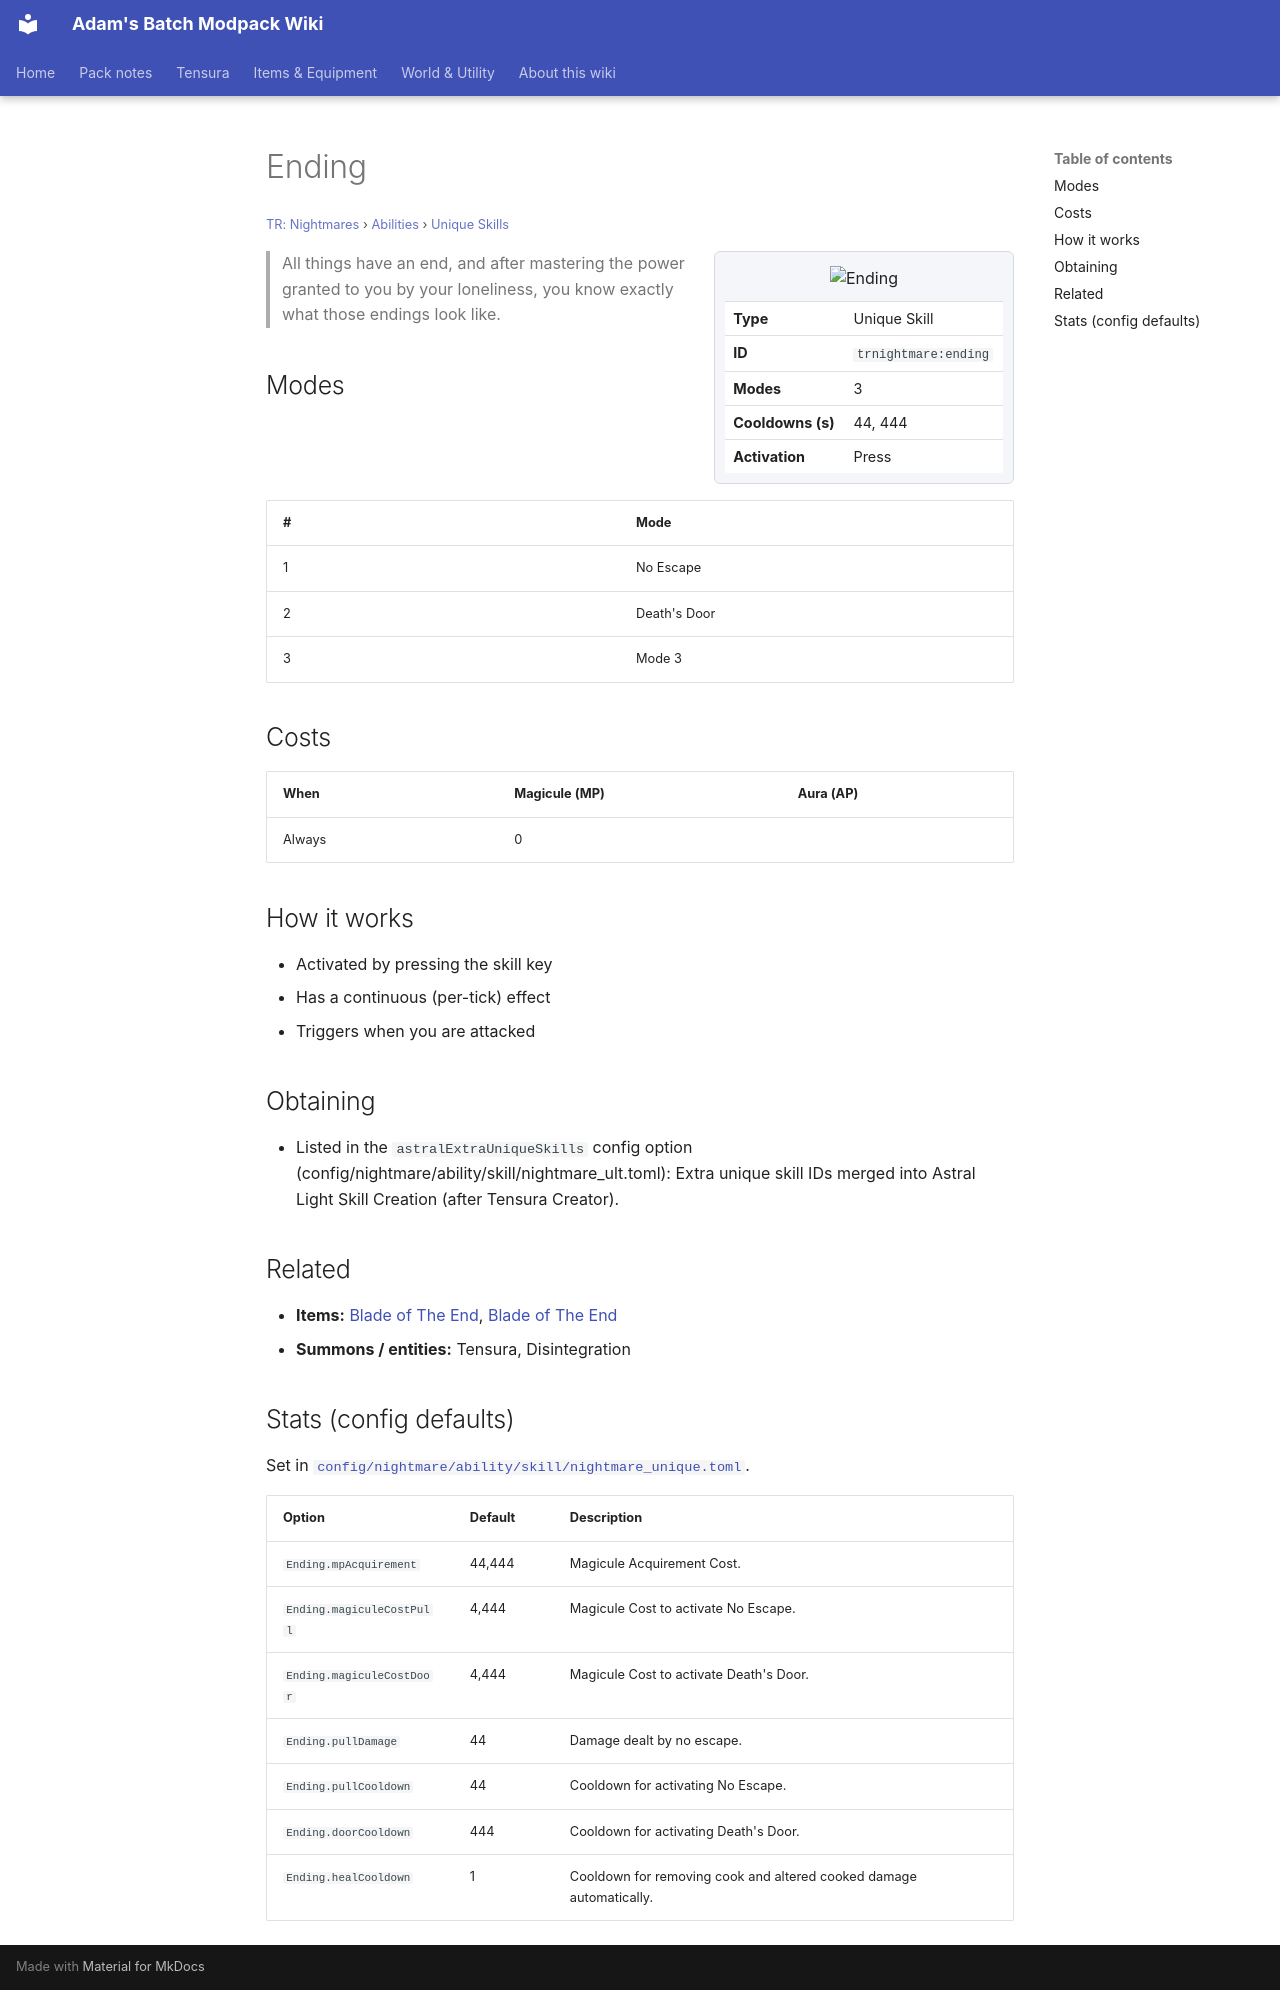

repository: Proteus-Nell/Adams-Batch-MC-Modpack-Wiki · page: tr-nightmares/abilities/unique-skills/ending/index.html · generator: mkdocs

# Ending

<small>[TR: Nightmares](../../index.md) &rsaquo; [Abilities](../index.md) &rsaquo; [Unique Skills](index.md)</small>

<div class="infobox" markdown>

![Ending](../../../assets/icons/trnightmare/skill/ending.png)

| | |
|---|---|
| **Type** | Unique Skill |
| **ID** | `trnightmare:ending` |
| **Modes** | 3 |
| **Cooldowns (s)** | 44, 444 |
| **Activation** | Press |

</div>

> All things have an end, and after mastering the power granted to you by your loneliness, you know exactly what those endings look like.

## Modes

| # | Mode |
|---|---|
| 1 | No Escape |
| 2 | Death's Door |
| 3 | Mode 3 |

## Costs

| When | Magicule (MP) | Aura (AP) |
|---|---|---|
| Always | 0 |  |

## How it works

- Activated by pressing the skill key
- Has a continuous (per-tick) effect
- Triggers when you are attacked

## Obtaining

- Listed in the `astralExtraUniqueSkills` config option (config/nightmare/ability/skill/nightmare_ult.toml): Extra unique skill IDs merged into Astral Light Skill Creation (after Tensura Creator).

## Related

- **Items:** [Blade of The End](../../items/weapons/ending-unsealed-sword.md), [Blade of The End](../../items/weapons/ending-sealed-sword.md)
- **Summons / entities:** Tensura, Disintegration

## Stats (config defaults)

Set in [`config/nightmare/ability/skill/nightmare_unique.toml`](../../configs/config-nightmare-ability-skill-nightmare-unique.md).

| Option | Default | Description |
|---|---|---|
| `Ending.mpAcquirement` | 44,444 | Magicule Acquirement Cost. |
| `Ending.magiculeCostPull` | 4,444 | Magicule Cost to activate No Escape. |
| `Ending.magiculeCostDoor` | 4,444 | Magicule Cost to activate Death's Door. |
| `Ending.pullDamage` | 44 | Damage dealt by no escape. |
| `Ending.pullCooldown` | 44 | Cooldown for activating No Escape. |
| `Ending.doorCooldown` | 444 | Cooldown for activating Death's Door. |
| `Ending.healCooldown` | 1 | Cooldown for removing cook and altered cooked damage automatically. |
